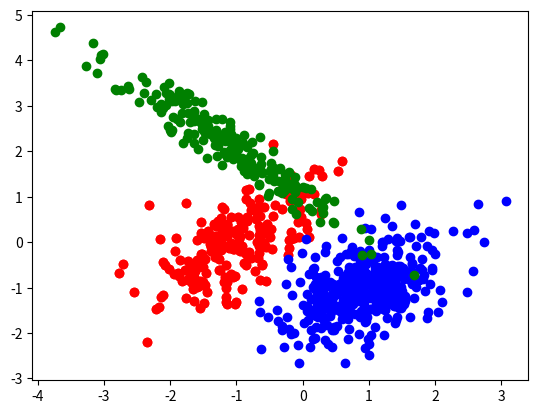

Write Python code to recreate this figure.
# This is a sample Python script.

import matplotlib.pyplot as plt
import numpy as np


# Press Shift+F10 to execute it or replace it with your code.
# Press Double Shift to search everywhere for classes, files, tool windows, actions, and settings.


def calculate_transformation_matrix(correlation_matrix):
    A = np.zeros((2, 2))
    A[0, 0] = np.sqrt(correlation_matrix[0, 0])
    A[0, 1] = 0
    A[1, 0] = correlation_matrix[0, 1] / np.sqrt(correlation_matrix[0, 0])
    A[1, 1] = np.sqrt(correlation_matrix[1, 1] - correlation_matrix[0, 1] ** 2 / correlation_matrix[0, 0])
    return A


def get_normal_random_vector(n):
    tmp_array = np.zeros((2, n))
    for i in range(0, n):
        tmp_array += np.random.uniform(0.5, -0.5, (2, n))
    tmp_array /= np.sqrt(n)
    tmp_array /= np.sqrt(1 / 12)
    return tmp_array


def show_vector_points(X, color='red'):
    for x in X:
        plt.scatter(x[0], x[1], color=color)


def show_vector_points1(X, color='red'):
    plt.scatter(X[0, :], X[1, :], color=color)


def get_training_sample(M, R, E):
    A = np.array(calculate_transformation_matrix(R))
    tmp = (np.dot(A, E)).reshape(2, 1)
    return tmp + M


def get_training_samples(M, R, N):
    samples = None
    E = get_normal_random_vector(N)
    for i in range(N):
        random_vector = E[:, i]
        new_sample = get_training_sample(M, R, random_vector)
        if samples is None:
            samples = new_sample
        else:
            samples = np.concatenate((samples, new_sample), axis=1)
    return samples


def get_estimate_expectation(samples):
    tmp = (np.sum(samples, axis=1)).reshape(2, 1)
    tmp = tmp / len(samples[0])
    return tmp


def get_estimate_corr_matrix(samples):
    M_estimate = get_estimate_expectation(samples)
    tmp = 0
    for i in range(0, len(samples[0]) - 1):
        A = samples[:, i].reshape(2, 1)
        R = samples[:, i].reshape(1, 2)
        tmp += np.dot(A, R)
    tmp /= len(samples[0])
    M_T = M_estimate.reshape(1, 2)
    tmp -= np.dot(M_estimate, M_T)
    return tmp


def get_B_distance(M0, R0, M1, R1):
    B_half_sum = (R1 + R0) / 2
    M1_minus_M0 = M1 - M0
    M1_minus_M0_T = M1_minus_M0.reshape(1, 2)
    det_B_half = np.linalg.det(B_half_sum)
    det_B0 = np.linalg.det(R0)
    det_B1 = np.linalg.det(R1)
    inverse_B_half = np.linalg.inv(B_half_sum)
    f = 0.25 * M1_minus_M0_T
    s = np.dot(f, inverse_B_half)
    t = np.dot(s, M1_minus_M0)
    result = t + 0.5 + np.log(det_B_half / (det_B1 * det_B0))
    return result.item()


def get_M_distance(M0, M1, R):
    M_diff = M1 - M0
    M_diff_T = M_diff.reshape(1, 2)
    f = np.dot(M_diff_T, np.linalg.inv(R))
    result = np.dot(f, M_diff)
    return result.item()


# Press the green button in the gutter to run the script.
if __name__ == '__main__':
    M1 = np.array([-1, 0]).reshape(2, 1)
    M2 = np.array([1, -1]).reshape(2, 1)
    M3 = np.array([-1, 2]).reshape(2, 1)
    R1 = np.array(([0.4, 0.3], [0.3, 0.5]))
    R2 = np.array(([0.3, 0], [0, 0.3]))
    R3 = np.array(([0.87, -0.87], [-0.8, 0.95]))
    # first task
    samples1 = get_training_samples(M1, R1, 200)
    samples2 = get_training_samples(M2, R1, 200)
    show_vector_points1(samples1)
    show_vector_points1(samples2, color='blue')
    plt.show()
    B_distance_with_same_correlation_matrix = get_B_distance(M1, R1, M2, R1)
    M_distance_with_same_correlation_matrix = get_M_distance(M1, M2, R1)
    # second task
    samples3 = get_training_samples(M2, R2, 200)
    samples4 = get_training_samples(M3, R3, 200)
    show_vector_points1(samples1)
    show_vector_points1(samples3, color='blue')
    show_vector_points1(samples4, color='green')
    plt.show()

    math_expectation_estimate_s1 = get_estimate_expectation(samples1)
    math_expectation_estimate_s3 = get_estimate_expectation(samples3)
    math_expectation_estimate_s4 = get_estimate_expectation(samples4)
    corr_matrix_estimate_s1 = get_estimate_corr_matrix(samples1)
    corr_matrix_estimate_s3 = get_estimate_corr_matrix(samples3)
    corr_matrix_estimate_s4 = get_estimate_corr_matrix(samples4)
    B_distance_S1_S3 = get_B_distance(M1, R1, M2, R2)
    B_distance_S1_S4 = get_B_distance(M1, R1, M3, R3)
    B_distance_S3_S4 = get_B_distance(M2, R2, M3, R3)

    print("Math expectation M1: \n", M1, "\n")
    print("Estimate math expectation M1: \n", math_expectation_estimate_s1, "\n")
    print("Сorrelation matrix R1: \n", R1, "\n")
    print("Estimate correlation matrix R1: \n", corr_matrix_estimate_s1, "\n")

    print("Math expectation M2: \n", M2, "\n")
    print("Estimate math expectation M2: \n", math_expectation_estimate_s3, "\n")
    print("Сorrelation matrix R2: \n", R2, "\n")
    print("Estimate correlation matrix R2: \n", corr_matrix_estimate_s3, "\n")

    print("Math expectation M3: \n", M3, "\n")
    print("Estimate math expectation M3: \n", math_expectation_estimate_s4, "\n")
    print("Сorrelation matrix R3: \n", R3, "\n")
    print("Estimate correlation matrix R3: \n", corr_matrix_estimate_s4, "\n")

    print(
        "Bhatacharyas distance for vectors with same correlation matrix R1 and math expectations M1 и M2: \n",
        B_distance_with_same_correlation_matrix, "\n")
    print(
        "Mahalanobis distance for vectors with same correlation matrix R1 and math expectations M1 и M2: \n",
        M_distance_with_same_correlation_matrix, "\n")
    print(
        "Bhatacharyas distance for S1(M1, R1) and S3(M2, R2): \n",
        B_distance_S1_S3, "\n")
    print(
        "Bhatacharyas distance for S1(M1, R1) and S4(M3, R3): \n",
        B_distance_S1_S4, "\n")
    print(
        "Bhatacharyas distance for S3(M2, R2) and S4(M3, R3): \n",
        B_distance_S3_S4, "\n")
